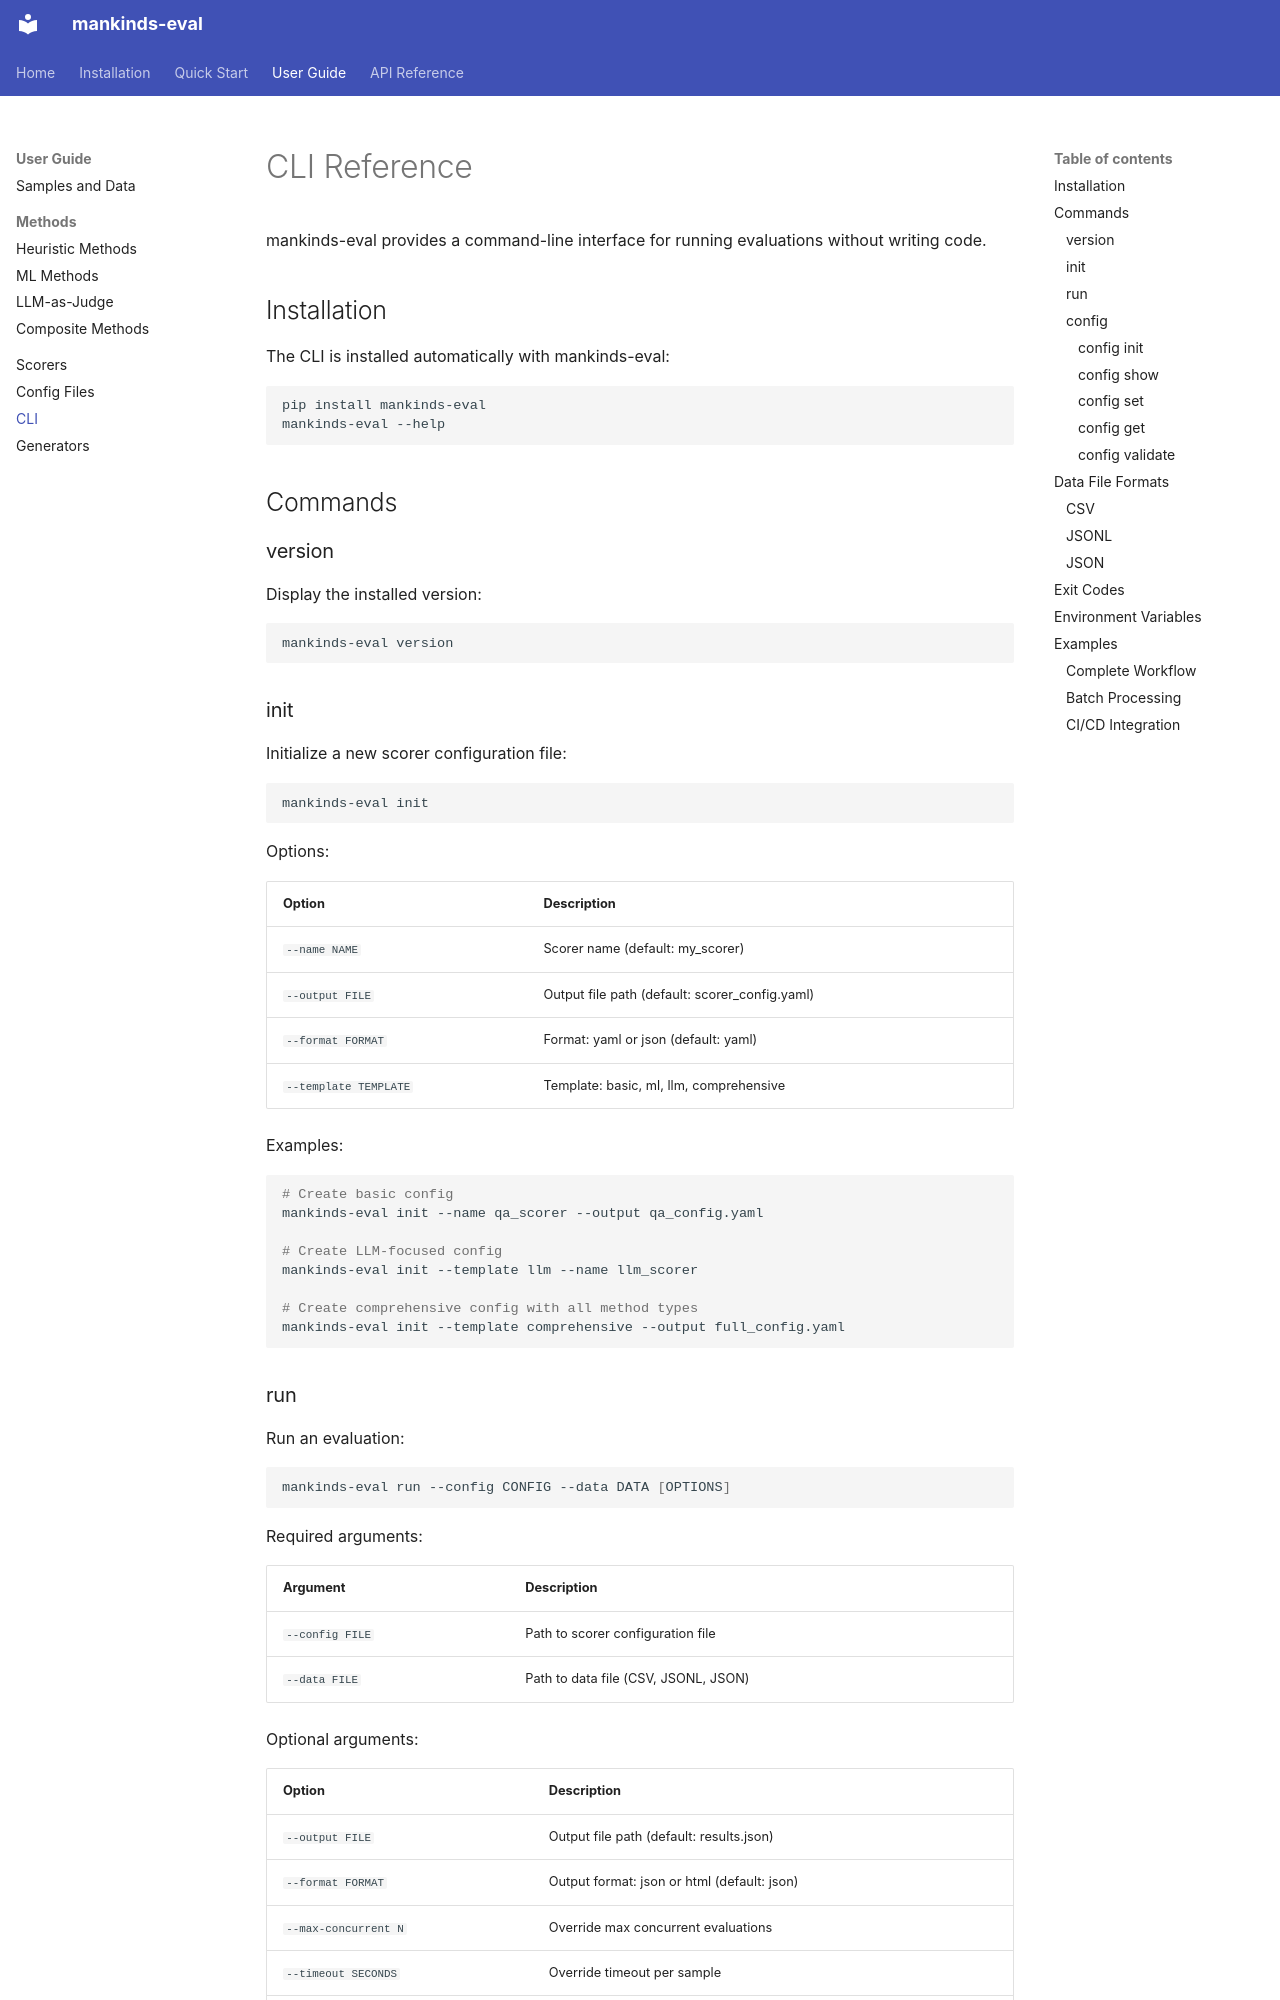

repository: mankinds/mankinds-eval · page: guide/cli/index.html · generator: mkdocs

# CLI Reference

mankinds-eval provides a command-line interface for running evaluations without writing code.

## Installation

The CLI is installed automatically with mankinds-eval:

```bash
pip install mankinds-eval
mankinds-eval --help
```

## Commands

### version

Display the installed version:

```bash
mankinds-eval version
```

### init

Initialize a new scorer configuration file:

```bash
mankinds-eval init
```

Options:

| Option | Description |
|--------|-------------|
| `--name NAME` | Scorer name (default: my_scorer) |
| `--output FILE` | Output file path (default: scorer_config.yaml) |
| `--format FORMAT` | Format: yaml or json (default: yaml) |
| `--template TEMPLATE` | Template: basic, ml, llm, comprehensive |

Examples:

```bash
# Create basic config
mankinds-eval init --name qa_scorer --output qa_config.yaml

# Create LLM-focused config
mankinds-eval init --template llm --name llm_scorer

# Create comprehensive config with all method types
mankinds-eval init --template comprehensive --output full_config.yaml
```
